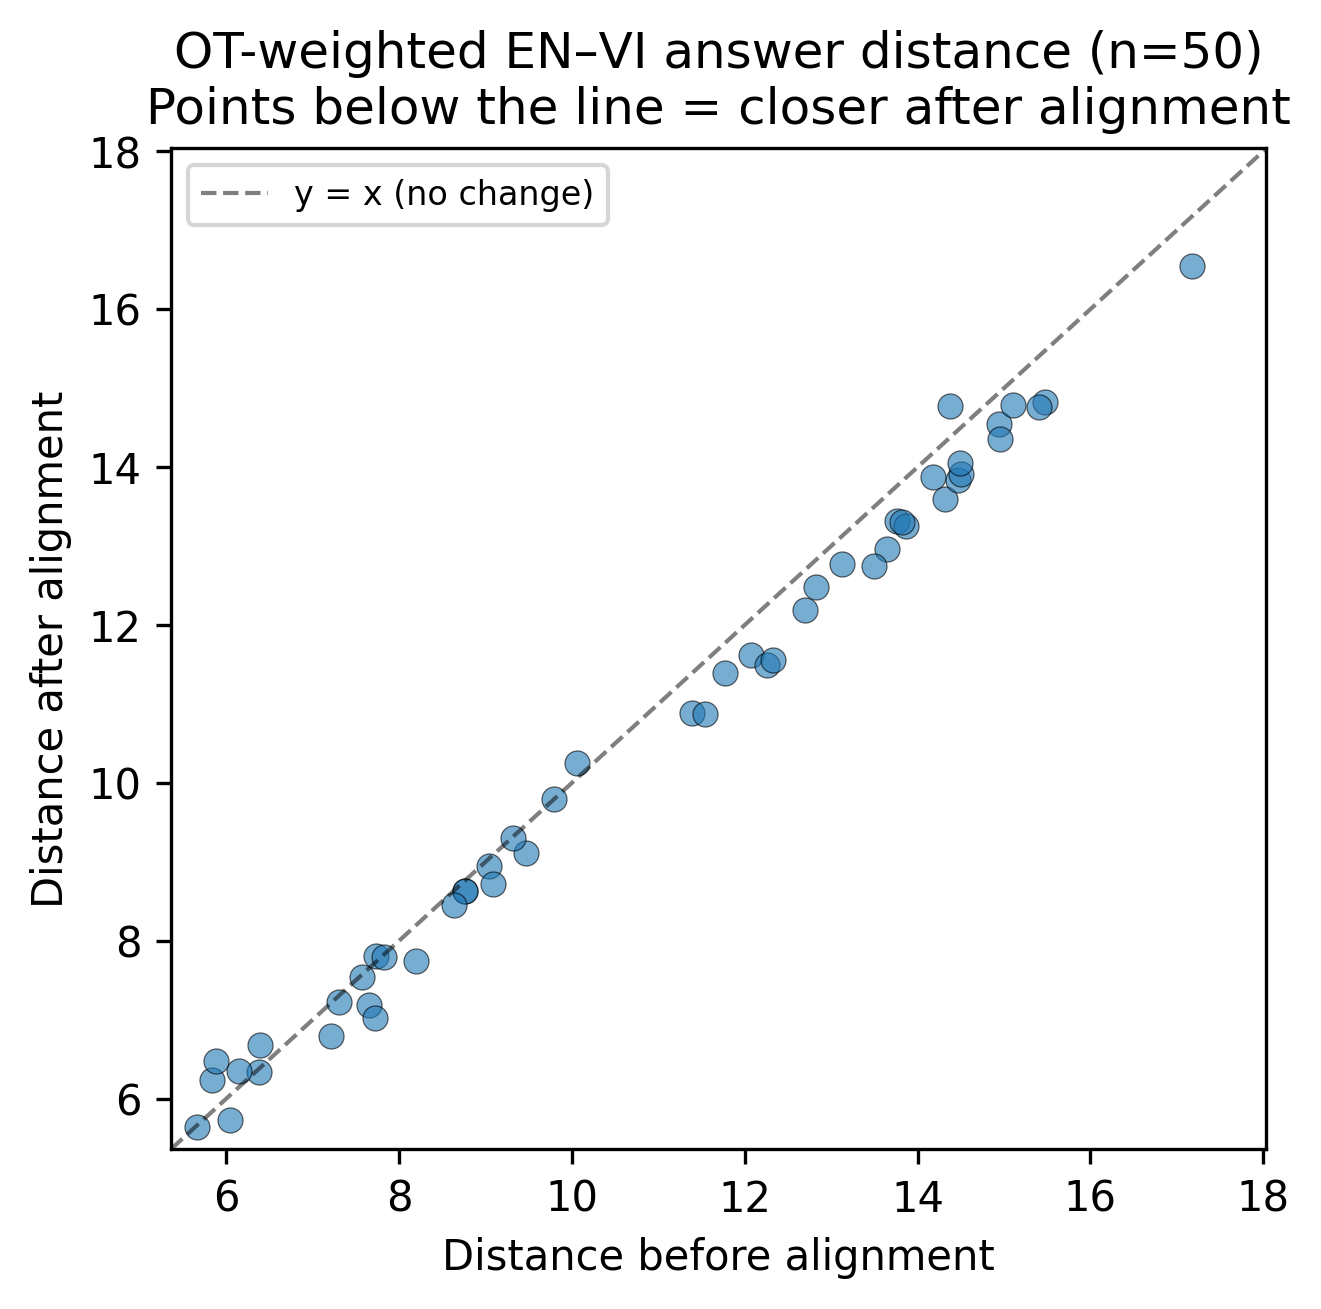

Source data for this figure (header and first rows):
example, dist_before, dist_after, cos_before, cos_after, common_mode_shift_cosine, en_norm_before, en_norm_after, vi_norm_before, vi_norm_after
sample_0000, 14.31, 13.6, 0.3762, 0.4021, -0.01014, 13.38, 13.41, 12.45, 11.63
sample_0001, 8.763, 8.634, 0.818, 0.8197, -0.02657, 15.58, 15.63, 14.75, 14.6
sample_0002, 14.18, 13.87, 0.3045, 0.3098, -0.01977, 12.05, 12.1, 12.2, 11.72
sample_0003, 14.47, 13.84, 0.3495, 0.3787, -0.07585, 12.89, 12.87, 12.76, 12.32
sample_0004, 8.763, 8.634, 0.818, 0.8197, -0.02657, 15.58, 15.63, 14.75, 14.6
sample_0005, 13.76, 13.31, 0.4728, 0.4788, -0.06751, 13.93, 13.93, 13.29, 12.51
sample_0006, 5.662, 5.64, 0.9151, 0.9136, 0.3733, 15.32, 15.39, 14.94, 14.94
sample_0007, 7.729, 7.806, 0.7794, 0.7735, 0.17, 13.92, 14.04, 13.77, 13.48
sample_0008, 7.573, 7.544, 0.8483, 0.8456, 0.2946, 14.95, 14.86, 14.51, 14.31
sample_0009, 5.838, 6.23, 0.9047, 0.8914, 0.5098, 13.76, 13.96, 14.2, 13.88
sample_0010, 13.12, 12.77, 0.4043, 0.4039, -0.1989, 12.31, 12.42, 12.1, 11.32
sample_0011, 15.47, 14.83, 0.3741, 0.371, 0.05196, 14.36, 14.34, 13.62, 12.39
sample_0012, 14.5, 13.91, 0.338, 0.3444, -0.01159, 13.38, 13.35, 12.7, 11.76
sample_0013, 6.393, 6.677, 0.8439, 0.832, 0.1529, 13.2, 13.28, 13.32, 12.95
sample_0014, 9.045, 8.944, 0.7748, 0.7768, 0.0915, 14.63, 14.59, 13.83, 13.81
sample_0015, 14.94, 14.55, 0.2272, 0.2179, -0.1769, 12.59, 12.67, 11.53, 10.57
sample_0016, 14.37, 14.77, 0.4294, 0.3706, -0.3319, 13.95, 14.13, 13.26, 12.39
sample_0017, 5.88, 6.469, 0.8901, 0.8732, 0.6068, 13.69, 13.74, 13.88, 14.01
sample_0018, 12.07, 11.62, 0.4903, 0.5029, -0.03452, 12.48, 12.38, 12.39, 11.89
sample_0019, 13.64, 12.96, 0.3063, 0.3332, -0.1578, 11.86, 11.84, 11.6, 10.87
sample_0020, 12.26, 11.49, 0.4843, 0.5129, -0.036, 12.51, 12.5, 12.28, 11.38
sample_0021, 11.39, 10.89, 0.5552, 0.5775, 0.03977, 12.87, 12.86, 13.04, 12.59
sample_0022, 11.77, 11.39, 0.6263, 0.6452, 0.008749, 13.7, 13.81, 14, 13.79
sample_0023, 9.465, 9.11, 0.7244, 0.7381, 0.4323, 14.16, 14.34, 13.73, 13.67
sample_0024, 12.69, 12.19, 0.5916, 0.606, -0.01755, 14.53, 14.59, 14.23, 13.51
sample_0025, 9.314, 9.298, 0.734, 0.7313, 0.1277, 13.83, 13.82, 13.42, 13.16
sample_0026, 15.4, 14.76, 0.272, 0.2999, -0.01605, 13.34, 13.42, 12.41, 11.76
sample_0027, 6.041, 5.727, 0.9062, 0.9115, 0.534, 16.11, 16.31, 15.14, 15.32
sample_0028, 14.96, 14.35, 0.4168, 0.4343, -0.125, 14.36, 14.4, 13.79, 13.04
sample_0029, 8.198, 7.739, 0.8036, 0.8099, 0.4542, 14.82, 14.98, 14.62, 14.48
sample_0030, 7.298, 7.228, 0.7777, 0.7782, 0.1543, 12.01, 12.05, 12.2, 12.15
sample_0031, 7.824, 7.797, 0.7797, 0.7774, 0.3705, 13.69, 13.8, 13.7, 13.73
sample_0032, 9.082, 8.716, 0.7763, 0.7949, 0.3975, 14.22, 14.36, 13.86, 13.82
sample_0033, 11.54, 10.87, 0.6846, 0.7151, 0.3963, 15.04, 15.09, 14.63, 14.56
sample_0034, 7.209, 6.786, 0.8183, 0.83, 0.349, 13.7, 13.74, 13.54, 13.62
sample_0035, 8.635, 8.448, 0.7874, 0.7902, 0.2234, 14.51, 14.45, 13.95, 13.42
sample_0036, 7.653, 7.19, 0.8004, 0.8168, 0.3866, 13.71, 13.82, 13.01, 13.38
sample_0037, 12.82, 12.48, 0.5216, 0.5274, 0.1004, 13.66, 13.7, 12.82, 12.18
sample_0038, 12.32, 11.56, 0.6352, 0.6678, 0.1672, 15.01, 15.04, 14.19, 13.7
sample_0039, 17.18, 16.55, 0.2315, 0.2553, -0.2331, 14.96, 15.03, 12.75, 12.04
sample_0040, 9.797, 9.793, 0.7423, 0.739, -0.1415, 15.1, 15.14, 13.66, 13.35
sample_0041, 14.49, 14.05, 0.2248, 0.2131, 0.02318, 11.44, 11.42, 11.99, 11.13
sample_0042, 15.1, 14.79, 0.3696, 0.3628, -0.06346, 14.16, 14.08, 13.21, 12.55
sample_0043, 7.718, 7.023, 0.833, 0.8573, 0.4365, 14.64, 14.84, 14.12, 14.35
sample_0044, 6.375, 6.34, 0.8577, 0.8567, 0.1136, 12.96, 13.11, 12.95, 12.65
sample_0045, 13.87, 13.26, 0.3391, 0.3575, 0.03351, 12.28, 12.35, 12.06, 11.26
sample_0046, 6.148, 6.354, 0.9034, 0.8962, 0.4319, 15.67, 15.89, 15.87, 15.79
sample_0047, 13.5, 12.74, 0.2781, 0.3029, -0.006805, 11.37, 11.37, 11.33, 10.42
sample_0048, 10.06, 10.25, 0.7223, 0.7166, 0.2096, 14.32, 14.37, 13.95, 14.02
sample_0049, 13.82, 13.31, 0.3854, 0.3972, 0.001364, 12.76, 12.78, 12.43, 11.72
